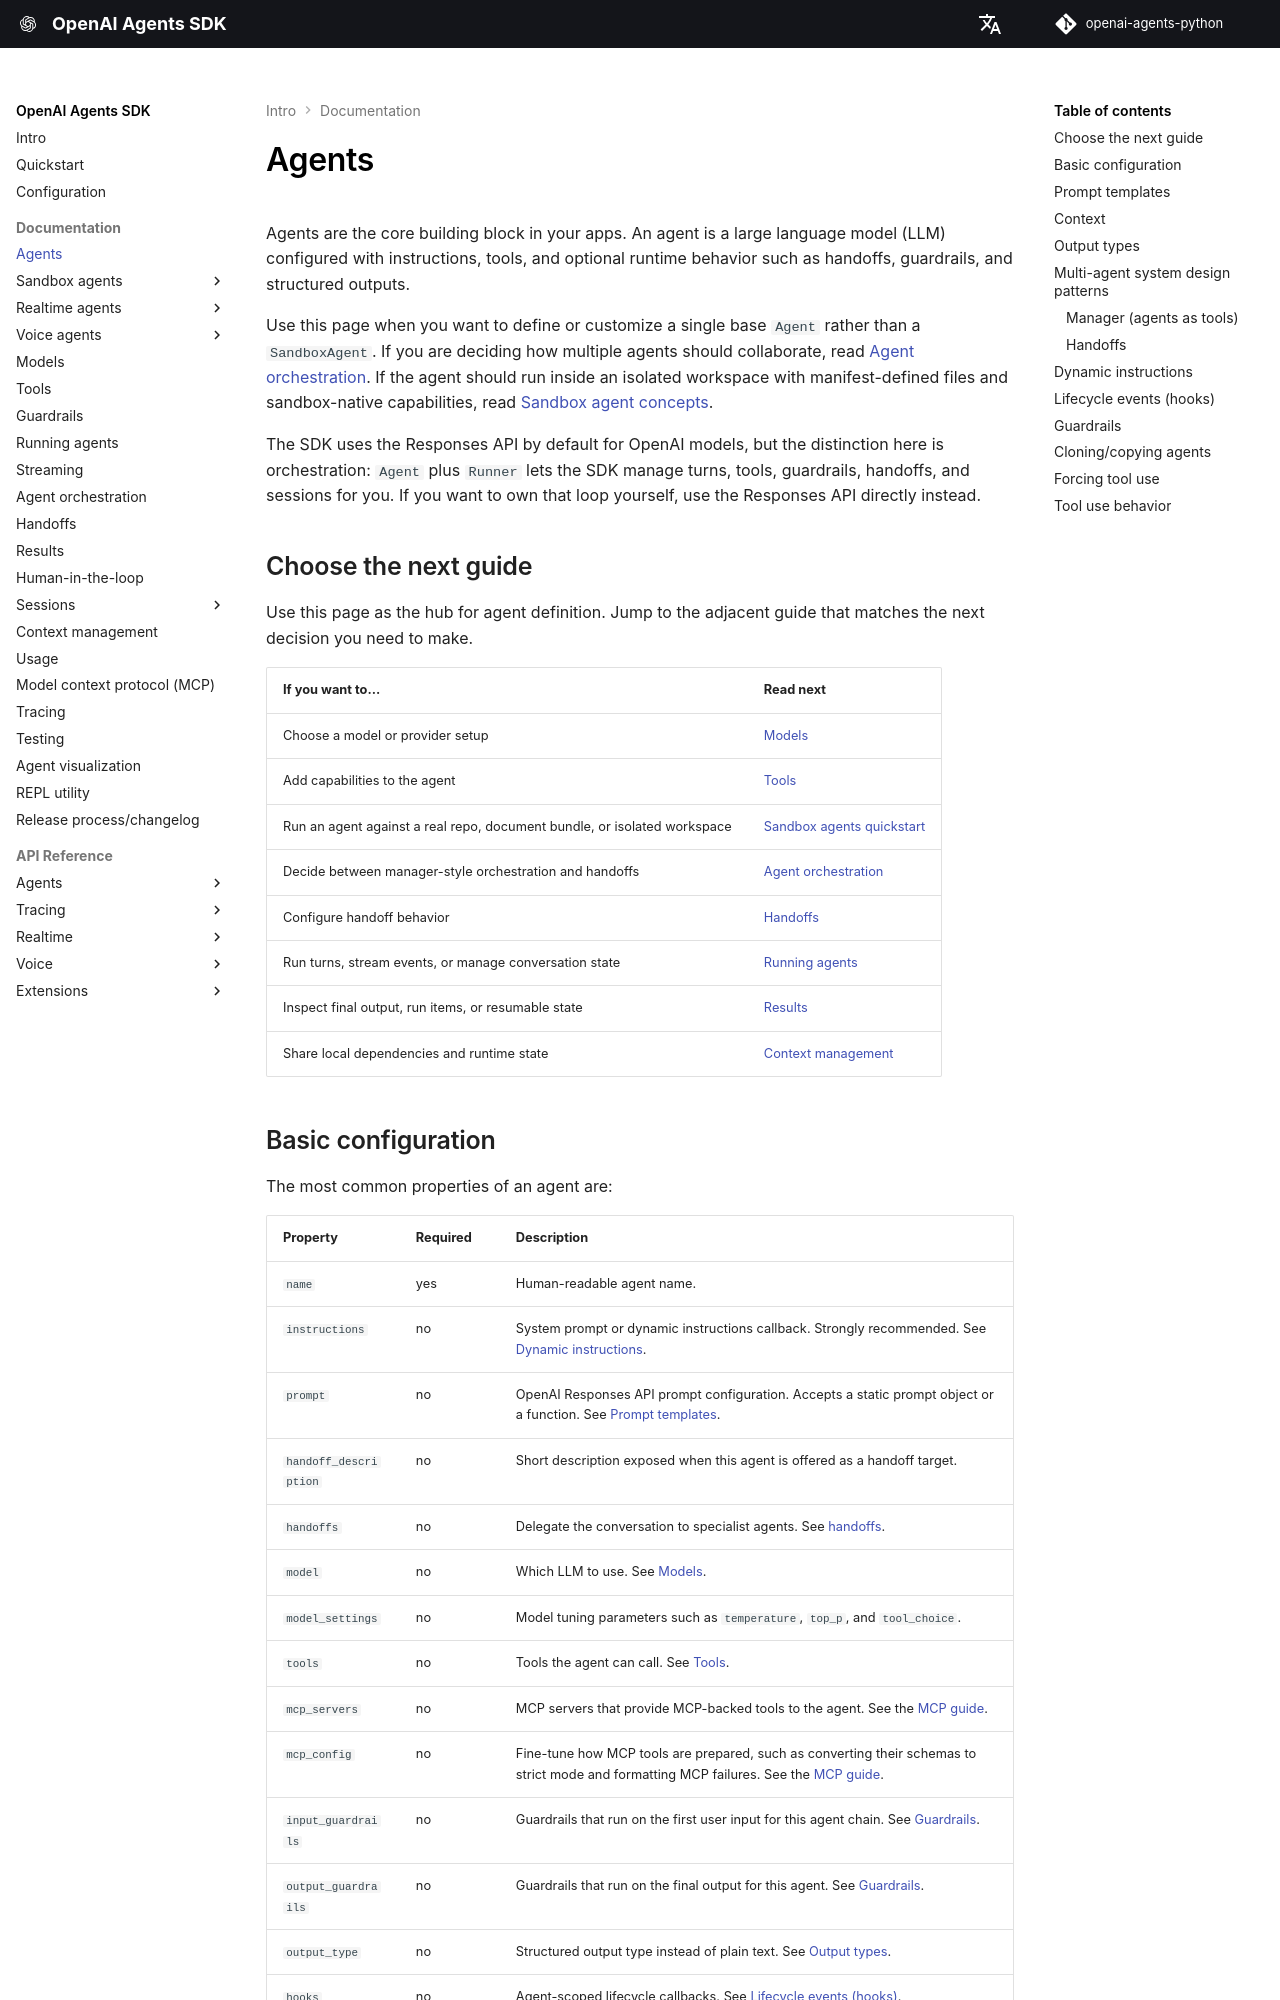

repository: garnet-labs/openai-agents-python · page: agents/index.html · generator: mkdocs

# Agents

Agents are the core building block in your apps. An agent is a large language model (LLM) configured with instructions, tools, and optional runtime behavior such as handoffs, guardrails, and structured outputs.

Use this page when you want to define or customize a single base `Agent` rather than a `SandboxAgent`. If you are deciding how multiple agents should collaborate, read [Agent orchestration](multi_agent.md). If the agent should run inside an isolated workspace with manifest-defined files and sandbox-native capabilities, read [Sandbox agent concepts](sandbox/guide.md).

The SDK uses the Responses API by default for OpenAI models, but the distinction here is orchestration: `Agent` plus `Runner` lets the SDK manage turns, tools, guardrails, handoffs, and sessions for you. If you want to own that loop yourself, use the Responses API directly instead.

## Choose the next guide

Use this page as the hub for agent definition. Jump to the adjacent guide that matches the next decision you need to make.

| If you want to... | Read next |
| --- | --- |
| Choose a model or provider setup | [Models](models/index.md) |
| Add capabilities to the agent | [Tools](tools.md) |
| Run an agent against a real repo, document bundle, or isolated workspace | [Sandbox agents quickstart](sandbox_agents.md) |
| Decide between manager-style orchestration and handoffs | [Agent orchestration](multi_agent.md) |
| Configure handoff behavior | [Handoffs](handoffs.md) |
| Run turns, stream events, or manage conversation state | [Running agents](running_agents.md) |
| Inspect final output, run items, or resumable state | [Results](results.md) |
| Share local dependencies and runtime state | [Context management](context.md) |
